Run: headless pygame with SDL's dummy video driver; simulated clock (each Clock.tick advances the game by its frame time, no real sleeping); random seed 0; keys injected as events and as key.get_pressed() state; no mouse input.
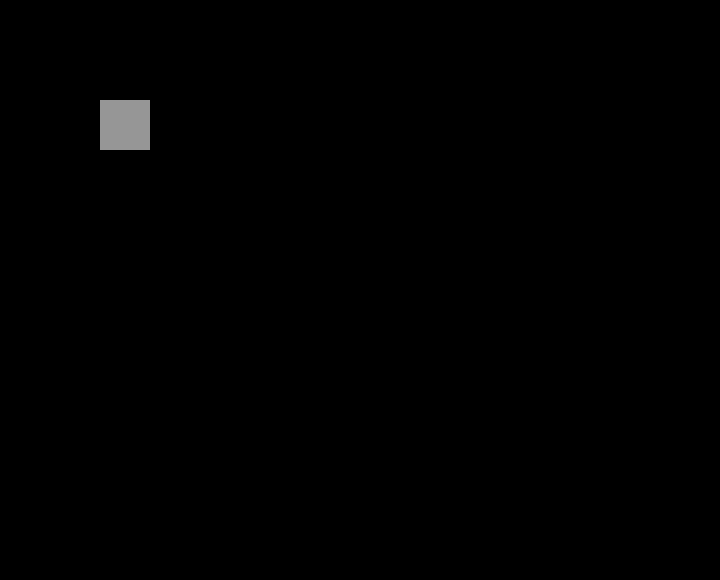
Frame 1 of 4 · flips 1–60 · no input
Frame 2 of 4 · flips 61–180 · tapped SPACE, RETURN · held RIGHT (→), D · screen unchanged from frame 1, image omitted
Frame 3 of 4 · flips 181–300 · held DOWN (↓), S · screen unchanged from frame 2, image omitted
Frame 4 of 4 · flips 301–420 · held LEFT (←), A, UP (↑), W · screen unchanged from frame 3, image omitted

The pygame program that drew these frames:

### pygame_template.pyから作成
### 使用ライブラリ
import sys
import pygame
import random
import math
import time
from pygame.locals import *

HEIGHT = 580
WIDTH = 720
BLOCK_SIZE = 50
SURFACE = Rect(0,0,WIDTH,HEIGHT) # 画面のサイズ(x座標,y座標,幅,高さ)
COLOR = {
    "Black":(0,0,0),
    "Red":(255,0,0),
    "Green":(0,255,0),
    "Blue":(0,0,255,),
    "LightBlue":(0,255,255),
    "Yellow":(255,255,0),
    "Orange":(255,130,0),
    "LightGray":(150,150,150),
    "Gray":(50,50,50)}

# ゲーム終了関数
def game_exit():
    pygame.quit()
    sys.exit()
# メイン関数
def main():
    pygame.init()
    surface = pygame.display.set_mode(SURFACE.size)
    while True:
        surface.fill(COLOR["Black"])
        # ステップ1:四角形の描画
        pygame.draw.rect(surface,COLOR["LightGray"],(100,100,BLOCK_SIZE,BLOCK_SIZE))
        pygame.display.update()
        pressed_keys = pygame.key.get_pressed() # 押されたキー情報を取得
        for event in pygame.event.get():
            # ウィンドウのバツボタンを押した時
            if event.type == QUIT:
                game_exit()
        # Escキーを押した時
        if pressed_keys[K_ESCAPE]:
            game_exit()
                

if __name__=="__main__":
    main()
